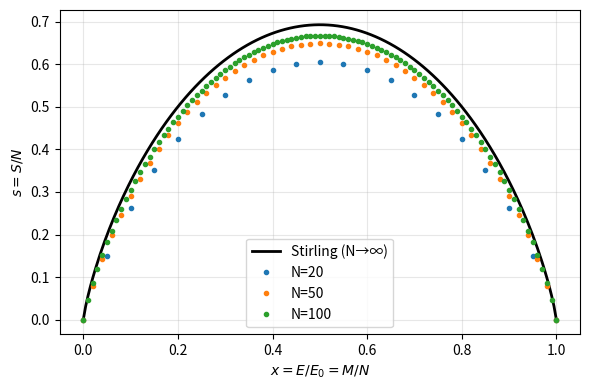
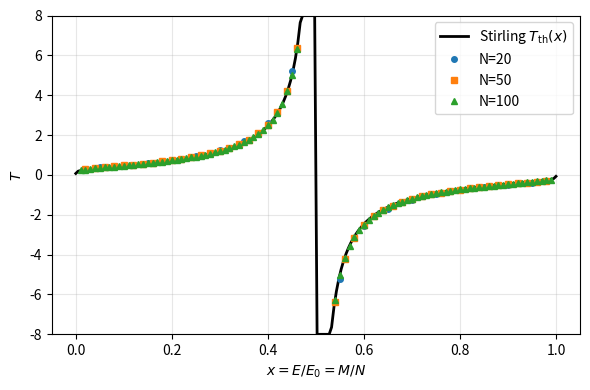

Write Python code to recreate these figures, in order.
# 問題2: 2準位系のボルツマン統計と温度の数値計算（表1〜5）
import numpy as np
import matplotlib.pyplot as plt
import matplotlib.font_manager as fm

# 日本語フォント設定（文字化け防止）
def _setup_japanese_font():
    for f in fm.fontManager.ttflist:
        p, n = getattr(f, "fname", ""), getattr(f, "name", "")
        if "Hiragino Sans" in str(n) and "角" in str(p):
            try:
                fm.fontManager.addfont(p)
                plt.rcParams["font.family"] = fm.FontProperties(fname=p).get_name()
                break
            except Exception:
                pass
    else:
        plt.rcParams["font.family"] = ["Hiragino Sans", "sans-serif"]
    plt.rcParams["axes.unicode_minus"] = False

_setup_japanese_font()

# ln C(N,M) = Σ_{k=1}^M ln(N-k+1) - Σ_{k=1}^M ln(k)
def entropy_boltzmann(N, M):
    if M == 0:
        return 0.0
    k = np.arange(1, M + 1, dtype=float)
    return np.sum(np.log(N - k + 1)) - np.sum(np.log(k))

def main():
    N_list = [20, 50, 100]

    # 表1: 各 N について全 M で S(M) を計算
    for N in N_list:
        S_list = [entropy_boltzmann(N, M) for M in range(N + 1)]
        # 表1の結果（必要に応じてコメントアウト解除）
        # for M in range(N + 1): print(f"N={N} M={M} S={S_list[M]:.6f}")

    # 表2・表3: S/N vs x = M/N のプロット（Stirling 比較含む）
    plt.figure(figsize=(6, 4))
    x_cont = np.linspace(1e-6, 1 - 1e-6, 200)
    s_stirling = -(x_cont * np.log(x_cont) + (1 - x_cont) * np.log(1 - x_cont))
    plt.plot(x_cont, s_stirling, 'k-', lw=2, label='Stirling (N→∞)')

    for N in N_list:
        M_arr = np.arange(N + 1)
        x = M_arr / N
        S = np.array([entropy_boltzmann(N, m) for m in M_arr])
        s = S / N
        plt.plot(x, s, 'o', ms=3, label=f'N={N}')
    plt.xlabel(r'$x = E/E_0 = M/N$')
    plt.ylabel(r'$s = S/N$')
    plt.legend()
    plt.grid(True, alpha=0.3)
    plt.tight_layout()
    plt.savefig('fig_entropy.png', dpi=150)
    plt.close()
    print('fig_entropy.png を保存しました。')

    # 表4: 温度の数値計算 T(M) ≈ (S(M+1)-S(M-1)) / (E(M+1)-E(M-1)), E=M (ε=1)
    # 表5: T のプロット（Stirling 理論値との比較）
    # 理論曲線は x=0.5 で発散するため y をクリップして軸スケールを抑え、全 N の点が見えるようにする
    plt.figure(figsize=(6, 4))
    x_cont = np.linspace(1e-6, 1 - 1e-6, 200)
    T_th = 1.0 / np.log((1 - x_cont) / x_cont)
    y_clip = 8
    T_th_clip = np.clip(T_th, -y_clip, y_clip)
    plt.plot(x_cont, T_th_clip, 'k-', lw=2, label=r'Stirling $T_{\mathrm{th}}(x)$')

    markers = ['o', 's', '^']
    for i, N in enumerate(N_list):
        x_plot, T_plot = [], []
        for M in range(1, N):
            dS = entropy_boltzmann(N, M + 1) - entropy_boltzmann(N, M - 1)
            if abs(dS) < 1e-12:
                continue
            T_plot.append(2.0 / dS)
            x_plot.append(M / N)
        mk = markers[i % len(markers)]
        plt.plot(x_plot, T_plot, marker=mk, ls='', ms=4, label=f'N={N}')
    plt.ylim(-y_clip, y_clip)
    plt.xlabel(r'$x = E/E_0 = M/N$')
    plt.ylabel(r'$T$')
    plt.legend()
    plt.grid(True, alpha=0.3)
    plt.tight_layout()
    plt.savefig('fig_temperature.png', dpi=150)
    plt.close()
    print('fig_temperature.png を保存しました。')

if __name__ == '__main__':
    main()
